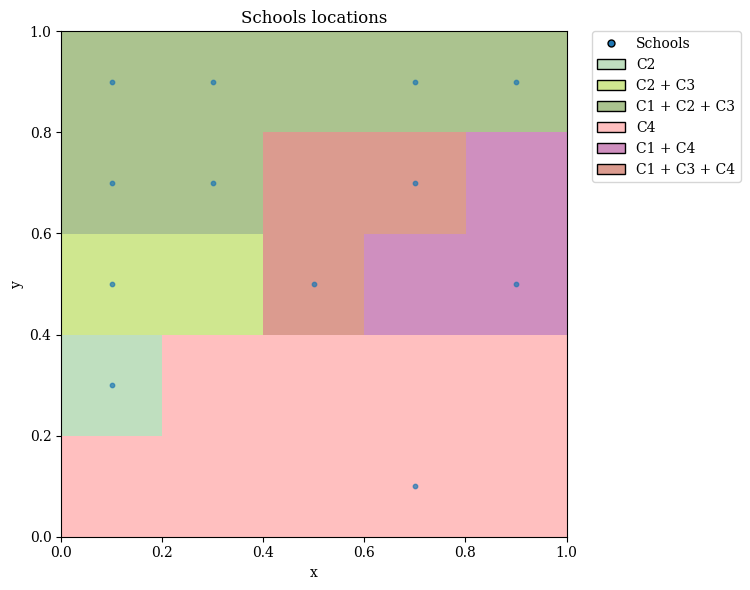
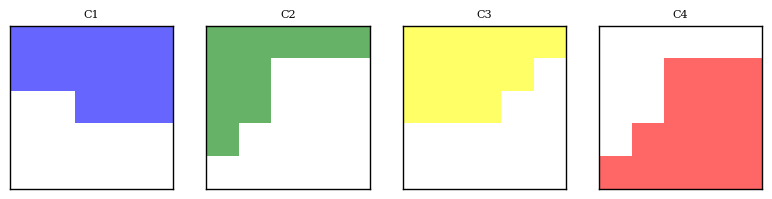

The matplotlib source for these figures, in order:
import numpy as np
import matplotlib.pyplot as plt
import matplotlib.colors as mcolors
from matplotlib.lines import Line2D
from matplotlib.patches import Patch

bg_rgb = np.array([1.0, 1.0, 1.0])
schools_count = 12
grid_size = 5
t = np.linspace(0, 1, grid_size)
X, Y = np.meshgrid(t, t)

f1_grid = Y >= np.clip(0.7 - 0.4 * X, 0.50, 0.65)
f2_grid = Y >= np.clip(0.0 + 1.8 * X, 0.2, 0.8)
f3_grid = Y >= np.clip(0.2 + 0.6 * X, 0.4, 1.0)
f4_grid = Y < np.clip(0.0 + 1.8 * X, 0.2, 0.8)
firms_ids = ["C1", "C2", "C3", "C4"]
firms_grids = [f1_grid, f2_grid, f3_grid, f4_grid]
firms_colors = ["blue", "green", "yellow", "red"]
firms_cus = [[] for _ in range(len(firms_ids))]

# Generate random schools
rng = np.random.default_rng(42)
weights2 = np.exp(-0.25 * np.arange(grid_size))
weights1 = np.exp(0.25 * np.arange(grid_size))
p1 = weights1 / weights1.sum()
p2 = weights2 / weights2.sum()
schools_grid = np.zeros((grid_size, grid_size), dtype=np.int32)
chosen = rng.choice(
    grid_size * grid_size, size=schools_count, replace=False, p=np.outer(p1, p2).ravel()
)
for school_id, flat_idx in enumerate(chosen, start=1):
    schools_grid.flat[flat_idx] = school_id

# Compute competition units
cus_grid = np.zeros((grid_size, grid_size), dtype=np.uint8)
for i, grid in enumerate(firms_grids):
    cus_grid |= grid.astype(np.uint8) << i
cus = np.unique(cus_grid)
cus = cus[cus > 0]
cus_labels = np.zeros((int(cus.max()) + 1), dtype=object)
cus_schools = np.zeros((int(cus.max()) + 1), dtype=object)
cus_firms = np.zeros((int(cus.max()) + 1), dtype=object)
cus_rgba = np.zeros((int(cus.max()) + 1, 3), dtype=float)
cus_rgba[0] = bg_rgb
for cu in cus:
    cu_grid = cus_grid == cu
    matching_schools_ids = schools_grid[cu_grid]
    matching_schools_ids = matching_schools_ids[matching_schools_ids > 0]
    matching_firms_ids = np.array([i for i in range(len(firms_ids)) if (cu >> i) & 1])
    cus_schools[cu] = matching_schools_ids
    cus_firms[cu] = matching_firms_ids + 1
    for firm_id in matching_firms_ids:
        firms_cus[firm_id].extend(matching_schools_ids)
    blended = bg_rgb.copy()
    for i in matching_firms_ids:
        color_rgb = np.asarray(mcolors.to_rgb(firms_colors[i]), dtype=float)
        blended = color_rgb * 0.25 + blended * 0.75
    cus_rgba[int(cu)] = blended
    cus_labels[int(cu)] = " + ".join(firms_ids[i] for i in matching_firms_ids)

############# Schools plot #############
plt.rc("font", family="serif")
plt.figure(figsize=(6, 6))
plt.xlim(0, 1)
plt.ylim(0, 1)
plt.gca().set_aspect("equal", adjustable="box")
plt.xlabel("x")
plt.ylabel("y")
plt.title("Schools locations")
plt.tight_layout()
handles = [
    Line2D(
        [0],
        [0],
        marker="o",
        linestyle="none",
        color="none",
        markerfacecolor="C0",
        markersize=5,
        label="Schools",
    )
]
for cu in cus:
    handles.append(
        Patch(
            facecolor=cus_rgba[cu],
            edgecolor="black",
            label=cus_labels[cu],
        )
    )
plt.legend(handles=handles, loc="upper left", bbox_to_anchor=(1.05, 1), borderaxespad=0)

# Competition units
plt.gca().imshow(
    cus_rgba[cus_grid],
    origin="lower",
    extent=[0, 1, 0, 1],
    interpolation="nearest",
    zorder=2,
)

# Schools points
rows, cols = np.nonzero(schools_grid)
schools_x = (cols + 0.5) / grid_size
schools_y = (rows + 0.5) / grid_size
plt.scatter(
    schools_x, schools_y, alpha=0.7, label="Schools", color="C0", s=10, zorder=3
)
plt.savefig("points.png", dpi=200, bbox_inches="tight")
plt.close()

############# Firms plot #############
fig, axes = plt.subplots(1, 4, figsize=(8, 2))
for ax, name, color, grid in zip(axes, firms_ids, firms_colors, firms_grids):
    ax.set_title(name, fontsize=8)
    ax.set_xlim(0, 1)
    ax.set_ylim(0, 1)
    ax.set_aspect("equal", adjustable="box")
    ax.set_xticks([])
    ax.set_yticks([])
    for spine in ax.spines.values():
        spine.set_edgecolor("black")
        spine.set_linewidth(1.0)
    color_rgb = np.asarray(mcolors.to_rgb(color), dtype=float)
    blended = color_rgb * 0.6 + bg_rgb * 0.4
    img = np.vstack([bg_rgb, blended])[grid.astype(int)]
    ax.imshow(img, origin="lower", extent=[0, 1, 0, 1], interpolation="nearest")
plt.tight_layout()
plt.savefig("firms.png", dpi=200, bbox_inches="tight")
plt.close()
